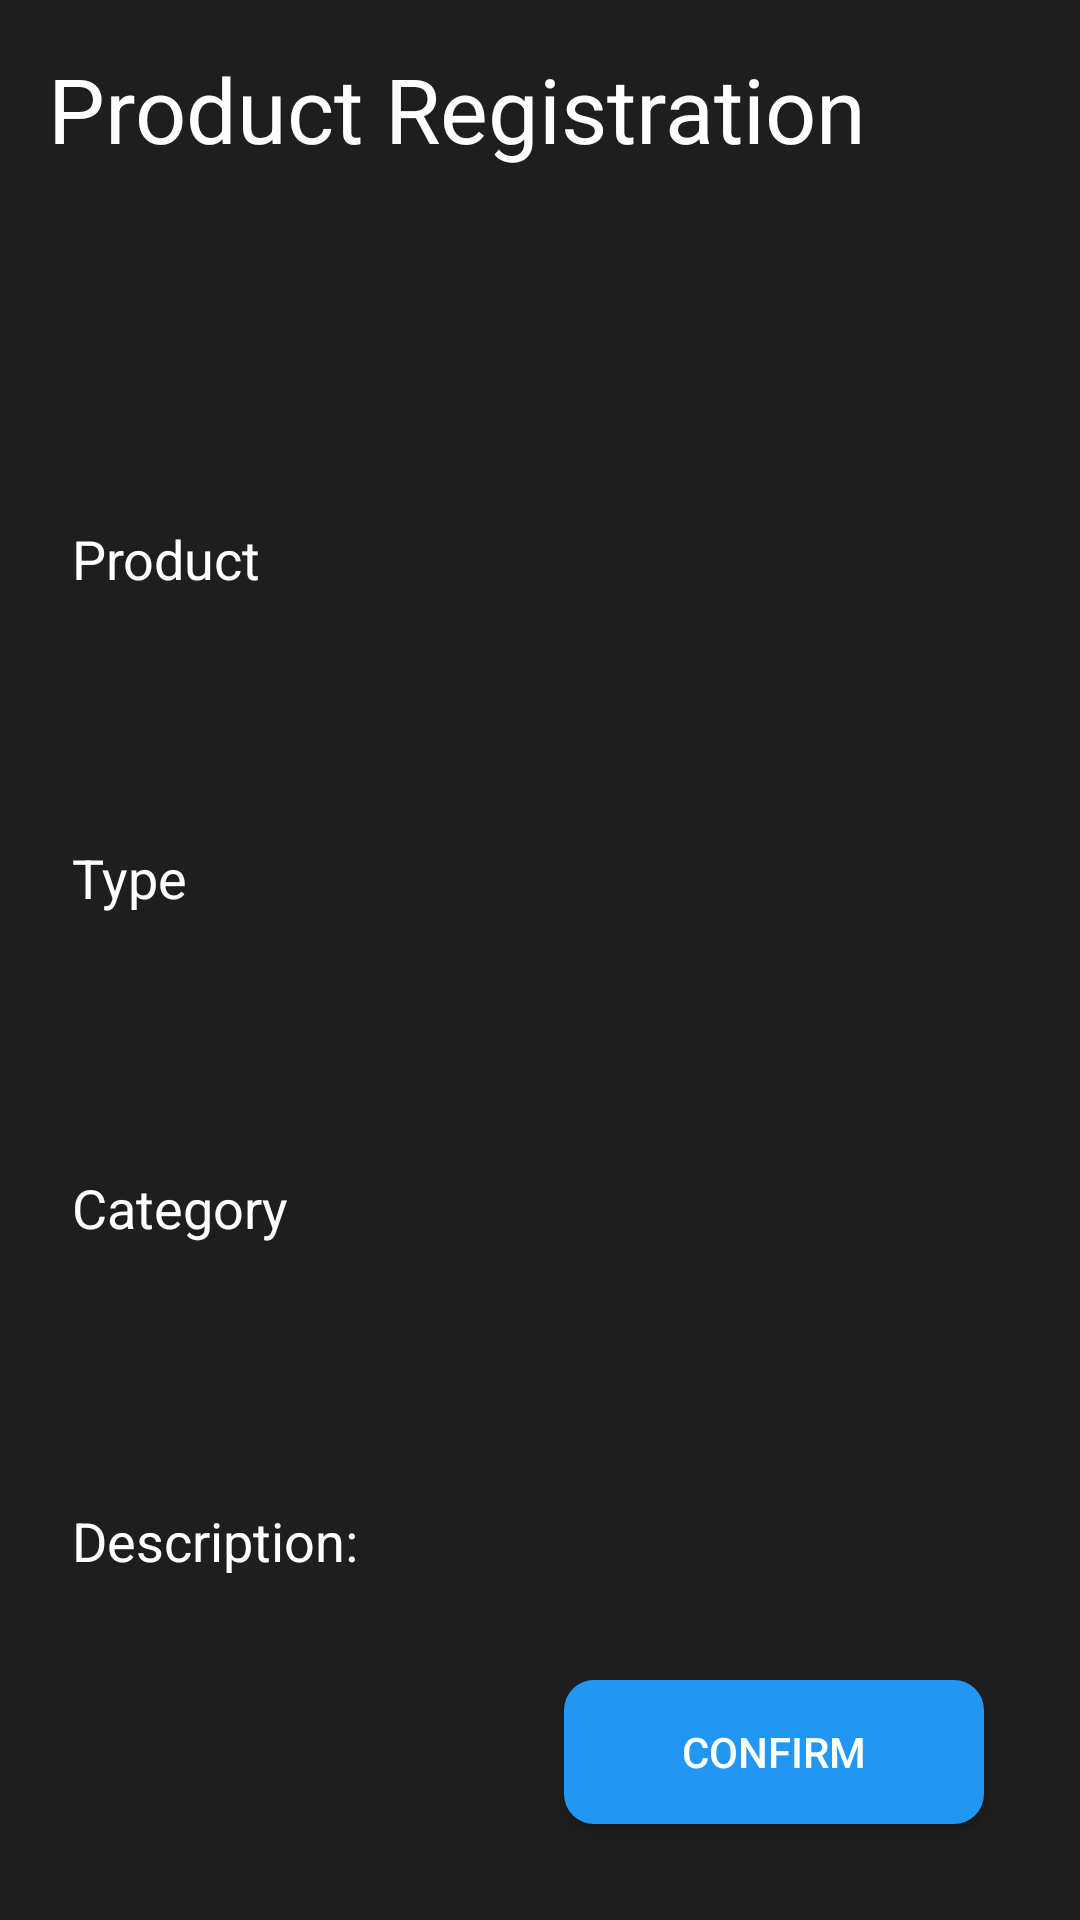

Layout XML and referenced resources for this Android screen:
<!-- AndroidManifest.xml: application theme AppTheme -->
<!-- res/layout/activity_product_registration.xml -->
<?xml version="1.0" encoding="utf-8"?>
<androidx.constraintlayout.widget.ConstraintLayout xmlns:android="http://schemas.android.com/apk/res/android"
    xmlns:app="http://schemas.android.com/apk/res-auto"
    xmlns:tools="http://schemas.android.com/tools"
    android:layout_width="match_parent"
    android:layout_height="match_parent"
    android:background="#1e1e1e"
    app:layout_behavior="@string/appbar_scrolling_view_behavior"
    tools:context=".view.ProductRegistrationActivity">

    <EditText
        android:id="@+id/editText1"
        android:layout_width="match_parent"
        android:layout_height="35dp"
        android:layout_marginStart="24dp"
        android:layout_marginLeft="24dp"
        android:layout_marginTop="150dp"
        android:layout_marginEnd="24dp"
        android:layout_marginRight="24dp"
        android:background="@drawable/campo_de_escrever"
        app:layout_constraintEnd_toEndOf="parent"
        app:layout_constraintHorizontal_bias="0.0"
        app:layout_constraintStart_toStartOf="parent"
        app:layout_constraintTop_toBottomOf="@+id/textView24">

    </EditText>

    <TextView
        android:id="@+id/textview24"
        android:layout_width="110dp"
        android:layout_height="27dp"
        android:layout_marginBottom="8dp"
        android:text="@string/description"
        android:textColor="#FFFFFF"
        android:textSize="18sp"
        app:layout_constraintBottom_toTopOf="@+id/editText2"
        app:layout_constraintEnd_toEndOf="@+id/editText2"
        app:layout_constraintHorizontal_bias="0.0"
        app:layout_constraintStart_toStartOf="@+id/editText2" />

    <TextView
        android:id="@+id/textview25"
        android:layout_width="81dp"
        android:layout_height="28dp"
        android:layout_marginBottom="8dp"
        android:text="@string/type"
        android:textColor="#FFFFFF"
        android:textSize="18sp"
        app:layout_constraintBottom_toTopOf="@+id/mySpinner"
        app:layout_constraintEnd_toEndOf="@+id/mySpinner"
        app:layout_constraintHorizontal_bias="0.0"
        app:layout_constraintStart_toStartOf="@+id/mySpinner" />

    <TextView
        android:id="@+id/textview27"
        android:layout_width="81dp"
        android:layout_height="28dp"
        android:layout_marginBottom="8dp"
        android:text="@string/category"
        android:textColor="#FFFFFF"
        android:textSize="18sp"
        app:layout_constraintBottom_toTopOf="@+id/editText3"
        app:layout_constraintEnd_toEndOf="@+id/editText3"
        app:layout_constraintHorizontal_bias="0.0"
        app:layout_constraintStart_toStartOf="@+id/editText3" />

    <Button
        android:id="@+id/button2"
        android:layout_width="140dp"
        android:layout_height="48dp"
        android:layout_marginEnd="32dp"
        android:layout_marginRight="32dp"
        android:layout_marginBottom="32dp"
        android:background="@drawable/main_button"
        android:text="@string/confirm"
        android:textColor="#FFFFFF"
        app:layout_constraintBottom_toBottomOf="parent"
        app:layout_constraintEnd_toEndOf="parent" />

    <TextView
        android:id="@+id/textView24"
        android:layout_width="wrap_content"
        android:layout_height="wrap_content"
        android:layout_marginStart="16dp"
        android:layout_marginLeft="16dp"
        android:layout_marginTop="16dp"
        android:text="@string/productregistration"
        android:textColor="#FFFFFF"
        android:textSize="30sp"
        app:layout_constraintStart_toStartOf="parent"
        app:layout_constraintTop_toTopOf="parent" />

    <EditText
        android:id="@+id/textView"
        android:layout_width="wrap_content"
        android:layout_height="wrap_content"
        android:layout_marginBottom="8dp"
        android:background="#1e1e1e"
        android:ems="10"
        android:inputType="textPersonName"
        android:text="@string/product"
        android:textColor="#FFFFFF"
        app:layout_constraintBottom_toTopOf="@+id/editText1"
        app:layout_constraintEnd_toEndOf="@+id/editText1"
        app:layout_constraintHorizontal_bias="0.0"
        app:layout_constraintStart_toStartOf="@+id/editText1" />

    <Spinner
        android:id="@+id/mySpinner"
        android:layout_width="match_parent"
        android:layout_height="35dp"
        android:layout_marginStart="24dp"
        android:layout_marginLeft="24dp"
        android:layout_marginTop="75dp"
        android:layout_marginEnd="24dp"
        android:layout_marginRight="24dp"
        android:background="@drawable/campo_de_escrever"
        app:layout_constraintEnd_toEndOf="parent"
        app:layout_constraintHorizontal_bias="0.5"
        app:layout_constraintStart_toStartOf="parent"
        app:layout_constraintTop_toBottomOf="@+id/editText1" />

    <EditText
        android:id="@+id/editText3"
        android:layout_width="0dp"
        android:layout_height="35dp"
        android:layout_marginStart="24dp"
        android:layout_marginLeft="24dp"
        android:layout_marginTop="75dp"
        android:layout_marginEnd="24dp"
        android:layout_marginRight="24dp"
        android:background="@drawable/campo_de_escrever"
        android:ems="10"
        android:inputType="textPersonName"
        app:layout_constraintEnd_toEndOf="parent"
        app:layout_constraintHorizontal_bias="1.0"
        app:layout_constraintStart_toStartOf="parent"
        app:layout_constraintTop_toBottomOf="@+id/mySpinner" />

    <EditText
        android:id="@+id/editText2"
        android:layout_width="0dp"
        android:layout_height="35dp"
        android:layout_marginStart="24dp"
        android:layout_marginLeft="24dp"
        android:layout_marginTop="75dp"
        android:layout_marginEnd="24dp"
        android:layout_marginRight="24dp"
        android:background="@drawable/campo_de_escrever"
        android:ems="10"
        android:inputType="textPersonName"
        app:layout_constraintEnd_toEndOf="parent"
        app:layout_constraintStart_toStartOf="parent"
        app:layout_constraintTop_toBottomOf="@+id/editText3" />
</androidx.constraintlayout.widget.ConstraintLayout>
<!-- resources referenced by this layout -->
<resources>
  <!-- drawable main_button (drawable) -->
  <?xml version="1.0" encoding="utf-8"?>
  <shape xmlns:android="http://schemas.android.com/apk/res/android">
      android:shape="rectangle">
      <solid android:color="@color/maincolor"/>
      <corners android:radius="10dp"/>
  </shape>
  <string name="category">Category</string>
  <string name="confirm">Confirm</string>
  <string name="description">Description:</string>
  <string name="product">Product</string>
  <string name="productregistration">Product Registration</string>
  <string name="type">Type</string>
  <style name="AppTheme" parent="Theme.AppCompat.Light.DarkActionBar">
          
          <item name="colorPrimary">#201F1F</item>
          <item name="colorPrimaryDark">#1e1e1e</item>
          <item name="colorAccent">@color/colorAccent</item>
      </style>
  <color name="maincolor">#2196F3</color>
  <color name="colorAccent">#D81B60</color>
</resources>
